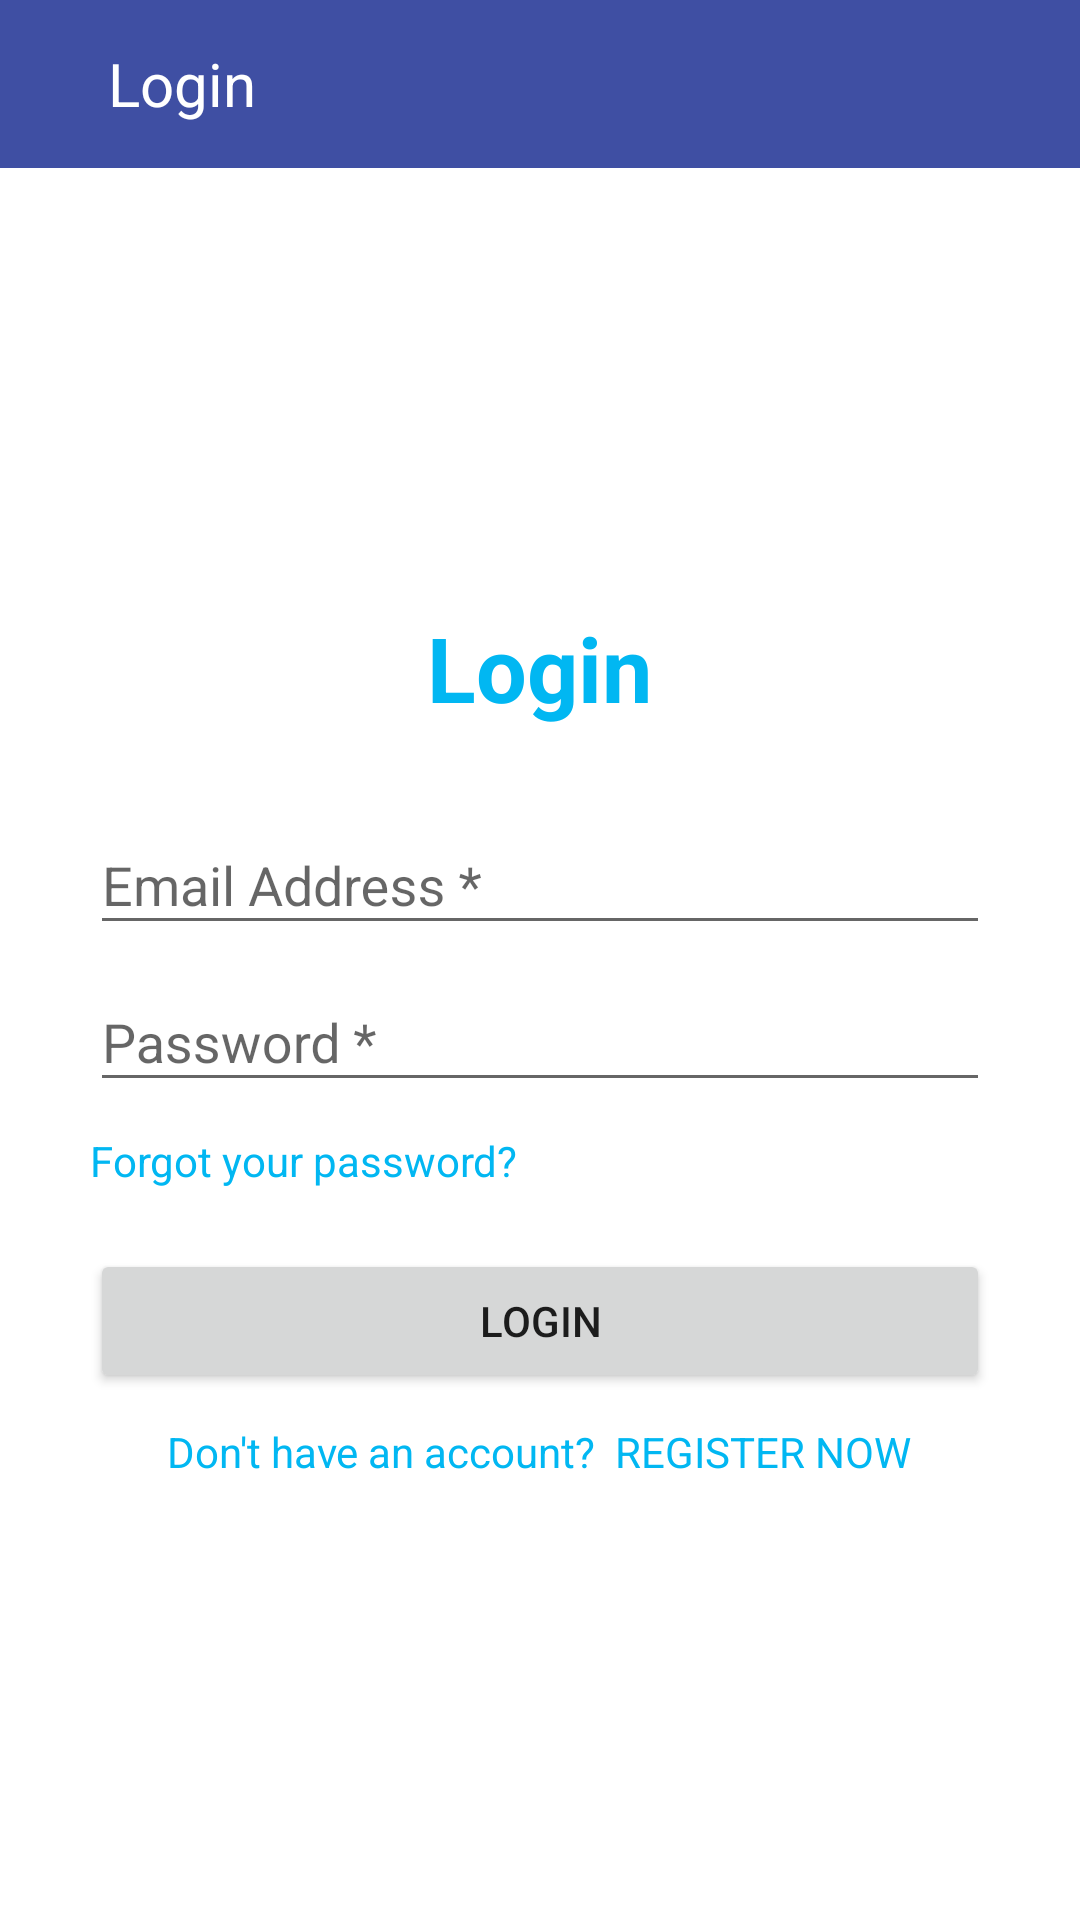

Android layout source for this screen:
<!-- AndroidManifest.xml: application theme AppTheme.NoActionBar -->
<!-- res/layout/activity_login.xml -->
<?xml version="1.0" encoding="utf-8"?>
<LinearLayout xmlns:android="http://schemas.android.com/apk/res/android"
    xmlns:app="http://schemas.android.com/apk/res-auto"
    xmlns:tools="http://schemas.android.com/tools"
    android:layout_width="match_parent"
    android:layout_height="match_parent"
    android:orientation="vertical"
    tools:context="com.treatmentangel.LoginActivity">

    <android.support.v7.widget.Toolbar
        android:id="@+id/toolbar"
        android:layout_width="match_parent"
        android:layout_height="wrap_content"
        android:background="@color/colorPrimary">

        <RelativeLayout
            android:layout_width="match_parent"
            android:layout_height="match_parent">

            <ImageView
                android:id="@+id/back"
                android:layout_width="wrap_content"
                android:layout_height="wrap_content"
                app:srcCompat="@drawable/ic_arrow_back" />

            <TextView
                android:layout_width="match_parent"
                android:layout_height="wrap_content"
                android:layout_marginLeft="@dimen/margin_20"
                android:layout_toRightOf="@id/back"
                android:text="Login"
                android:textColor="@android:color/white"
                android:textSize="@dimen/font_20" />
        </RelativeLayout>
    </android.support.v7.widget.Toolbar>

    <RelativeLayout
        android:layout_width="match_parent"
        android:layout_height="match_parent"
        android:background="@android:color/white"
        android:clickable="true">

        <LinearLayout
            android:layout_width="match_parent"
            android:layout_height="wrap_content"
            android:layout_centerInParent="true"
            android:gravity="center"
            android:orientation="vertical"
            android:padding="@dimen/margin_30">

            <TextView
                android:layout_width="wrap_content"
                android:layout_height="wrap_content"
                android:layout_marginBottom="@dimen/margin_20"
                android:text="Login"
                android:textColor="@color/colorAccent"
                android:textSize="30sp"
                android:textStyle="bold" />

            <android.support.design.widget.TextInputLayout
                android:id="@+id/til_email"
                android:layout_width="match_parent"
                android:layout_height="wrap_content">

                <android.support.v7.widget.AppCompatEditText
                    android:id="@+id/edt_email"
                    android:layout_width="match_parent"
                    android:layout_height="wrap_content"
                    android:hint="Email Address *"
                    android:inputType="textEmailAddress"
                    android:maxLines="1" />
            </android.support.design.widget.TextInputLayout>

            <android.support.design.widget.TextInputLayout
                android:id="@+id/til_pass"
                android:layout_width="match_parent"
                android:layout_height="wrap_content">

                <android.support.v7.widget.AppCompatEditText
                    android:id="@+id/edt_pass"
                    android:layout_width="match_parent"
                    android:layout_height="wrap_content"
                    android:hint="Password *"
                    android:inputType="textPassword"
                    android:maxLines="1" />
            </android.support.design.widget.TextInputLayout>

            <TextView
                android:id="@+id/txt_forgot"
                android:layout_width="wrap_content"
                android:layout_height="wrap_content"
                android:layout_gravity="left"
                android:layout_marginTop="@dimen/margin_10"
                android:text="Forgot your password?"
                android:textColor="@color/colorAccent" />

            <android.support.v7.widget.AppCompatButton
                android:id="@+id/btn_login"
                android:layout_width="match_parent"
                android:layout_height="wrap_content"
                android:layout_marginTop="@dimen/margin_20"
                android:text="Login" />

            <TextView
                android:id="@+id/txt_register_now"
                android:layout_width="wrap_content"
                android:layout_height="wrap_content"
                android:layout_gravity="center"
                android:layout_marginTop="@dimen/margin_10"
                android:text="Don't have an account?  REGISTER NOW"
                android:textColor="@color/colorAccent" />

        </LinearLayout>

    </RelativeLayout>

</LinearLayout>
<!-- resources referenced by this layout -->
<resources>
  <color name="colorAccent">#01b7f2</color>
  <color name="colorPrimary">#3f4fa3</color>
  <dimen name="font_20">20sp</dimen>
  <dimen name="margin_10">10dp</dimen>
  <dimen name="margin_20">20dp</dimen>
  <dimen name="margin_30">30dp</dimen>
  <style name="AppTheme.NoActionBar">
          <item name="windowActionBar">false</item>
          <item name="windowNoTitle">true</item>
          <item name="colorPrimary">@color/colorPrimary</item>
      </style>
</resources>
